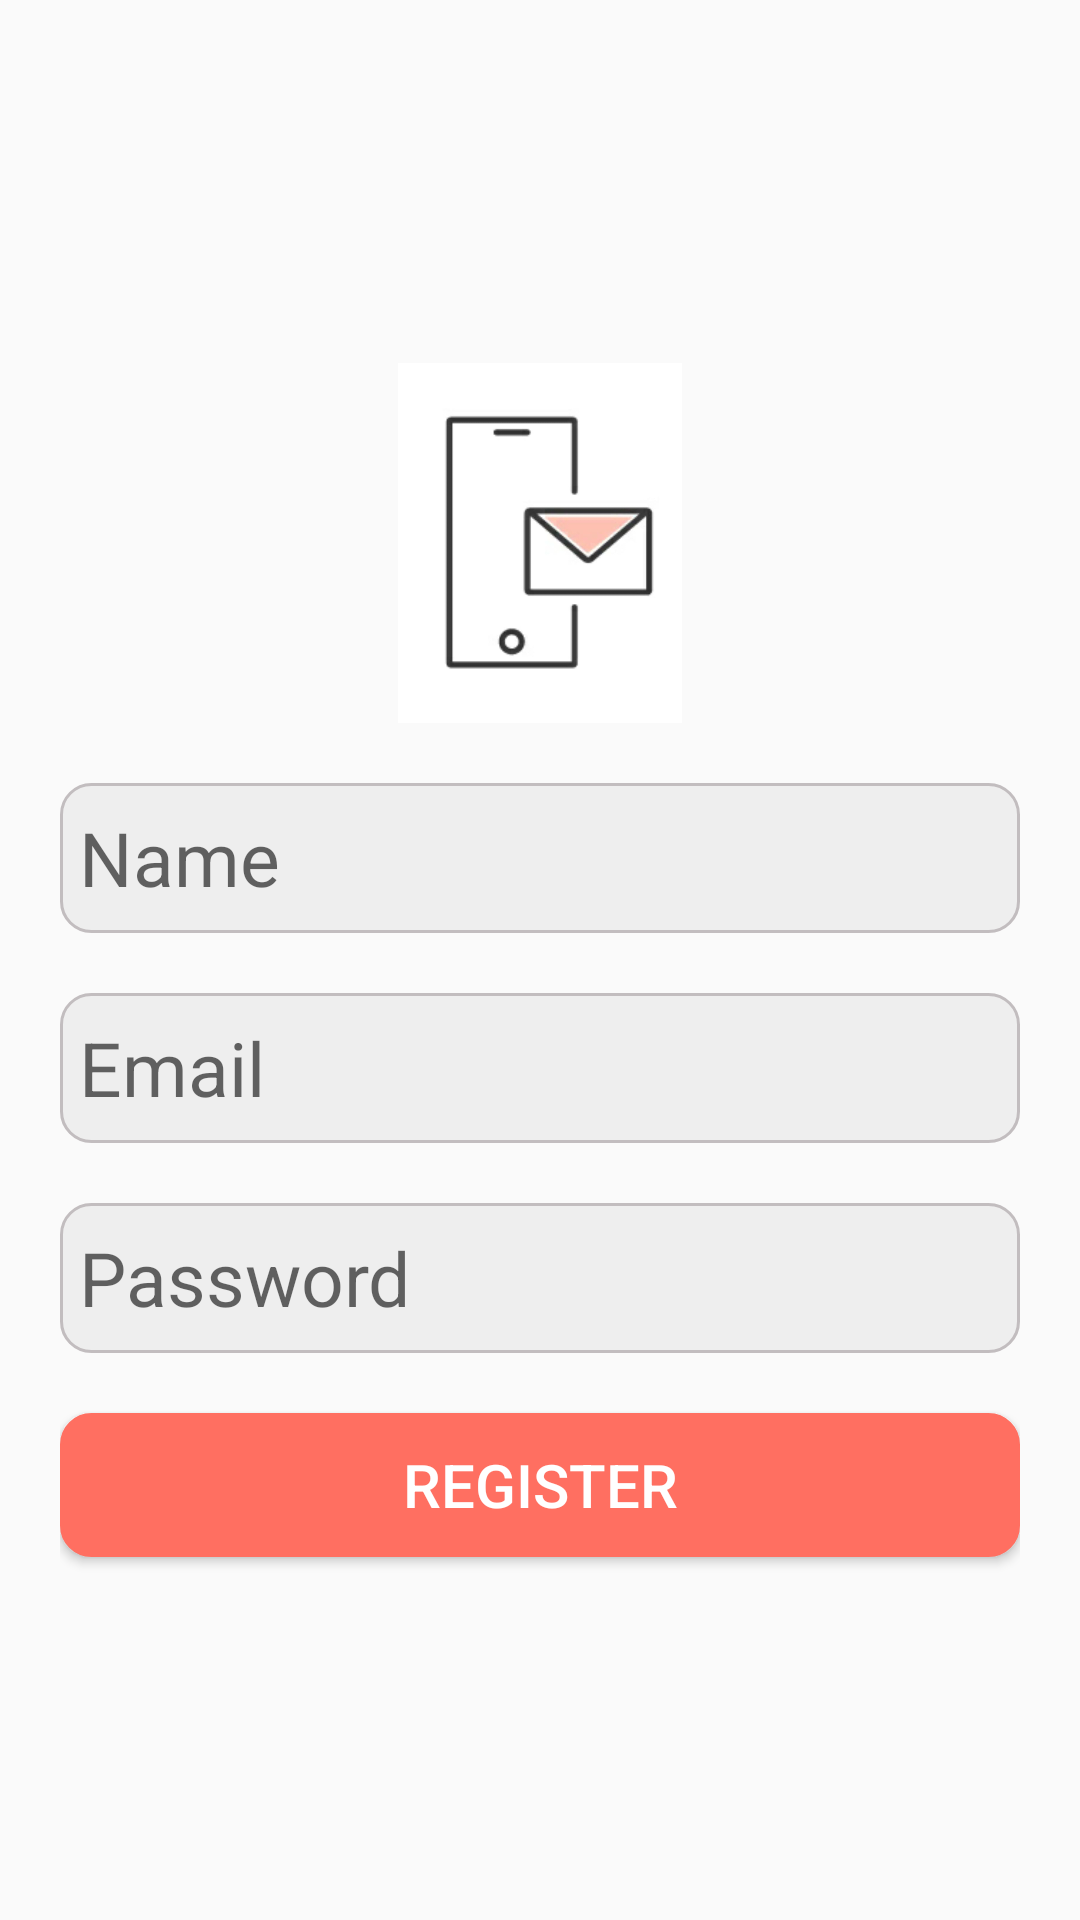

Here is an Android app screen rendered from its layout file. Give the layout XML and the strings, colors and styles it references.
<!-- AndroidManifest.xml: application theme Theme.Tata1mg -->
<!-- res/layout/activity_new_register.xml -->
<?xml version="1.0" encoding="utf-8"?>
<LinearLayout xmlns:android="http://schemas.android.com/apk/res/android"
    xmlns:app="http://schemas.android.com/apk/res-auto"
    xmlns:tools="http://schemas.android.com/tools"
    android:layout_width="match_parent"
    android:layout_height="match_parent"
    android:orientation="vertical"
    android:padding="20dp"
    android:gravity="center"
    tools:context=".NewRegister">
    <ImageView
        android:layout_width="120dp"
        android:layout_height="120dp"
        android:layout_gravity="center"
        android:src="@drawable/email"
        />

    <EditText
        android:layout_width="match_parent"
        android:layout_height="50dp"
        android:layout_marginTop="20dp"
        android:hint=" Name "
        android:id="@+id/etName"
        android:background="@drawable/button_background"
        android:textSize="25sp"/>
    <EditText
        android:layout_width="match_parent"
        android:layout_height="50dp"
        android:layout_marginTop="20dp"
        android:hint=" Email "
        android:id="@+id/etEmail"
        android:background="@drawable/button_background"
        android:textSize="25sp"/>

    <EditText
        android:layout_width="match_parent"
        android:layout_height="50dp"
        android:layout_marginTop="20dp"
        android:hint=" Password "

        android:id="@+id/etPassword"
        android:background="@drawable/button_background"
        android:textSize="25sp"/>
    <Button
        android:layout_width="match_parent"
        android:layout_height="wrap_content"
        android:text="Register"
        android:id="@+id/btnRegister"
        android:layout_gravity="center"
        android:textColor="@color/white"
        android:background="@drawable/button_color"
        android:textSize="20dp"

        android:layout_marginTop="20dp"/>
</LinearLayout>
<!-- resources referenced by this layout -->
<resources>
  <!-- drawable button_background (drawable) -->
  <?xml version="1.0" encoding="utf-8"?>
  <shape xmlns:android="http://schemas.android.com/apk/res/android"
      android:shape="rectangle">
      <corners android:radius="10dp"/>
      <solid android:color="#eee"/>
      <stroke android:width="1dp"
          android:color="#c2bdbf"/>
  
  </shape>
  <!-- drawable button_color (drawable) -->
  <?xml version="1.0" encoding="utf-8"?>
  <shape xmlns:android="http://schemas.android.com/apk/res/android"
      android:shape="rectangle">
      <corners android:radius="10dp"/>
      <solid android:color="#FF6F61"/>
      <stroke android:width="1dp"
          android:color="#FF6F61"/>
  
  </shape>
  <!-- drawable email: jpeg bitmap (drawable, 27075 bytes) -->
  <style name="Theme.Tata1mg" parent="Theme.AppCompat.Light.NoActionBar">
          
          <item name="colorPrimary">@color/purple_500</item>
          <item name="colorPrimaryVariant">@color/purple_700</item>
          <item name="colorOnPrimary">@color/white</item>
          
          <item name="colorSecondary">@color/teal_200</item>
          <item name="colorSecondaryVariant">@color/teal_700</item>
          <item name="colorOnSecondary">@color/black</item>
          
          <item name="android:statusBarColor" tools:targetApi="l">?attr/colorPrimaryVariant</item>
          
      </style>
  <!-- not gathered from this repository: default colours our renderer supplied (Android Studio template values) -->
  <color name="purple_500">#FF6200EE</color>
  <color name="purple_700">#FF3700B3</color>
  <color name="teal_200">#FF03DAC5</color>
  <color name="teal_700">#FF018786</color>
  <color name="black">#FF000000</color>
  <color name="white">#FFFFFFFF</color>
</resources>
